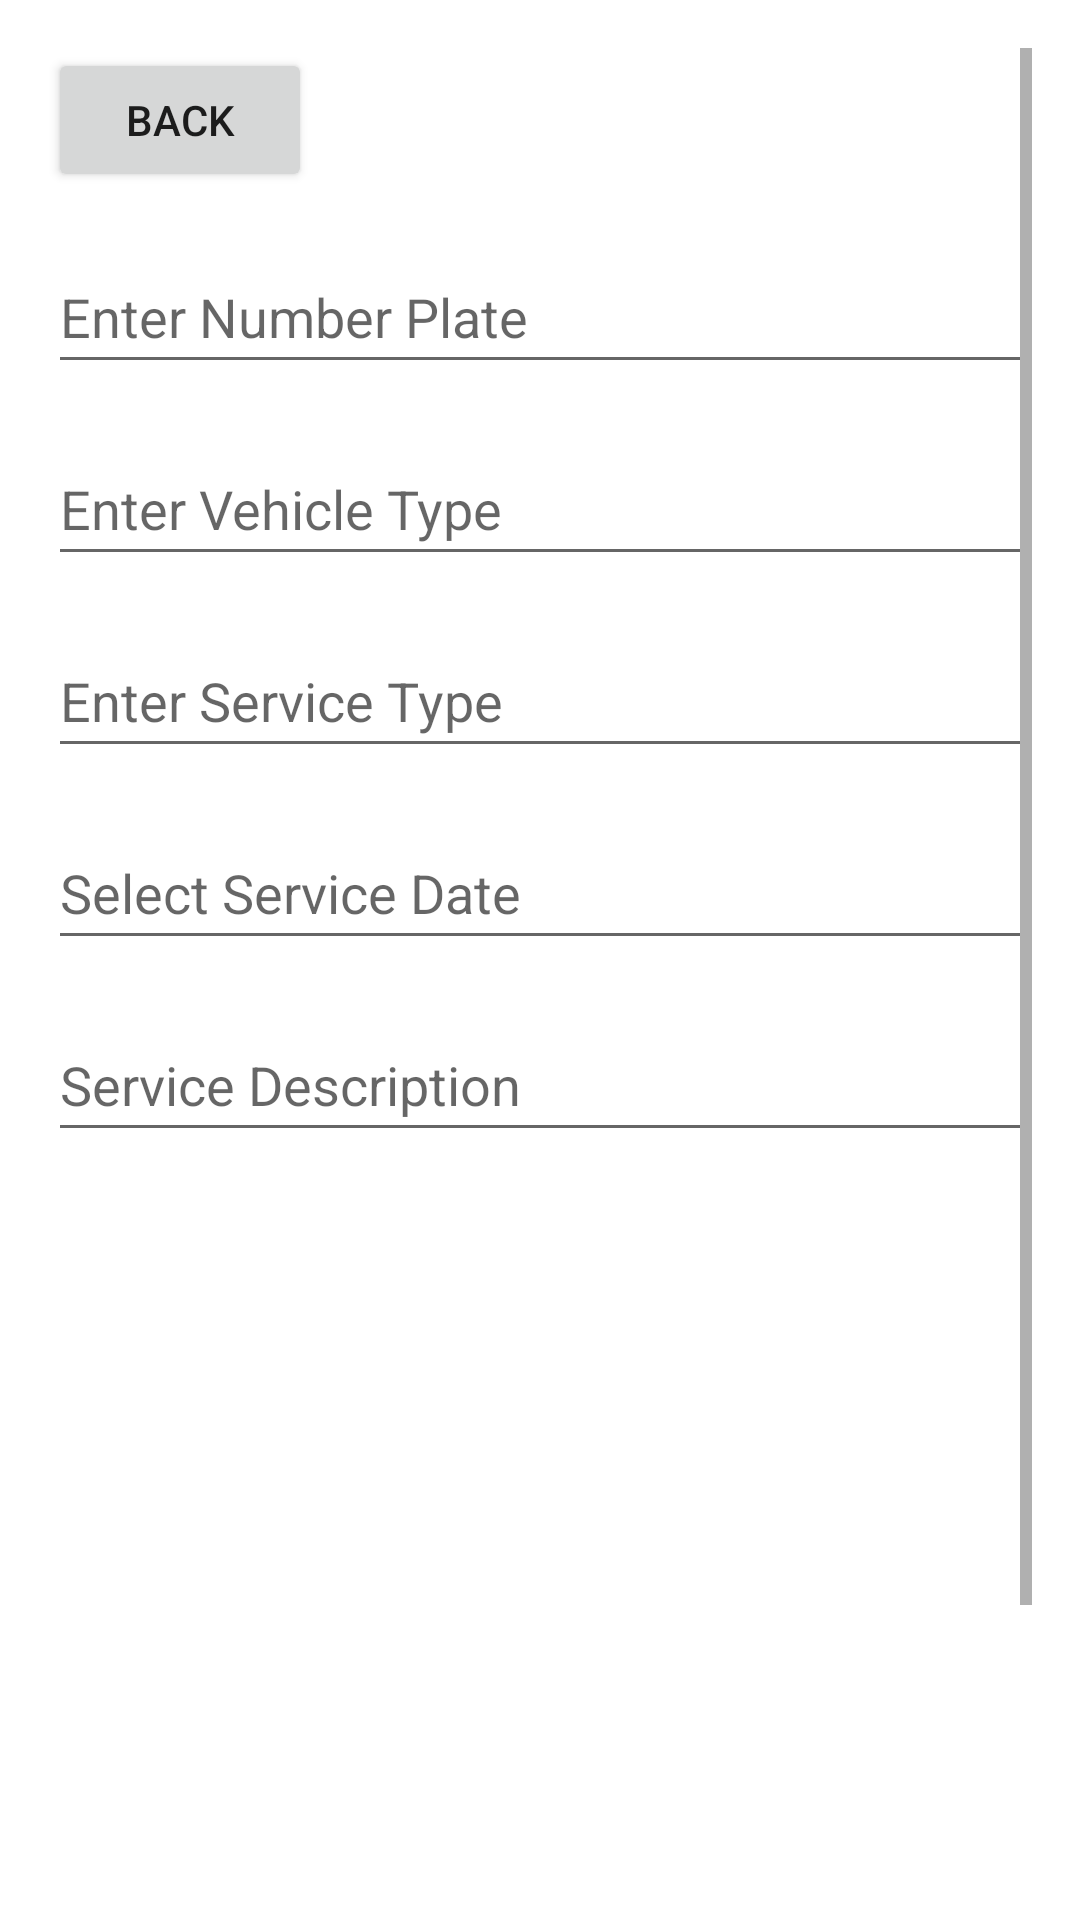

Reconstruct the res/layout file that produces this screen, plus the resources it refers to.
<!-- AndroidManifest.xml: application theme Theme.VehicleServiceLog -->
<!-- res/layout/activity_detail_service.xml -->
<?xml version="1.0" encoding="utf-8"?>
<ScrollView xmlns:android="http://schemas.android.com/apk/res/android"
    xmlns:tools="http://schemas.android.com/tools"
    android:layout_width="match_parent"
    android:layout_height="match_parent"
    android:padding="16dp"
    android:id="@+id/main">

    <LinearLayout
        android:layout_width="match_parent"
        android:layout_height="wrap_content"
        android:orientation="vertical">

        
        <Button
            android:id="@+id/backButton"
            android:layout_width="wrap_content"
            android:layout_height="wrap_content"
            android:text="Back"
            android:layout_marginBottom="16dp" />

        
        <EditText
            android:id="@+id/numberPlateTextView"
            android:layout_width="match_parent"
            android:layout_height="wrap_content"
            android:layout_marginBottom="16dp"
            android:hint="Enter Number Plate"
            android:importantForAutofill="no"
            android:inputType="text"
            android:minHeight="48dp" />

        
        <EditText
            android:id="@+id/vehicleTypeTextView"
            android:layout_width="match_parent"
            android:layout_height="wrap_content"
            android:layout_marginBottom="16dp"
            android:hint="Enter Vehicle Type"
            android:importantForAutofill="no"
            android:inputType="text"
            android:minHeight="48dp" />

        
        <EditText
            android:id="@+id/serviceTypeTextView"
            android:layout_width="match_parent"
            android:layout_height="wrap_content"
            android:layout_marginBottom="16dp"
            android:hint="Enter Service Type"
            android:importantForAutofill="no"
            android:inputType="text"
            android:minHeight="48dp" />

        
        <EditText
            android:id="@+id/serviceDateTextView"
            android:layout_width="match_parent"
            android:layout_height="wrap_content"
            android:layout_marginBottom="16dp"
            android:hint="Select Service Date"
            android:importantForAutofill="no"
            android:inputType="date"
            android:focusable="false"
            android:minHeight="48dp" />

        <DatePicker
            android:id="@+id/datePicker"
            android:layout_width="match_parent"
            android:layout_height="wrap_content"
            android:visibility="gone"/>

        
        <EditText
            android:id="@+id/serviceDescriptionTextView"
            android:layout_width="match_parent"
            android:layout_height="wrap_content"
            android:layout_marginBottom="16dp"
            android:hint="Service Description"
            android:importantForAutofill="no"
            android:inputType="textMultiLine"
            android:minHeight="48dp" />

        
        <ImageView
            android:id="@+id/capturedImageView"
            android:layout_width="200dp"
            android:layout_height="200dp"
            android:layout_gravity="center"
            android:scaleType="centerCrop"
            android:layout_marginBottom="16dp" />

        <TextView
            android:id="@+id/serviceLocation"
            android:layout_width="match_parent"
            android:layout_height="wrap_content"
            android:text="Get Current Location"
            android:textColor="@color/purple_500"
            android:textSize="16sp"
            android:textStyle="bold"
            android:layout_marginBottom="24dp"
            android:gravity="center"
            android:padding="12dp" />

        
        <LinearLayout
            android:layout_width="match_parent"
            android:layout_height="wrap_content"
            android:orientation="horizontal"
            android:gravity="center"
            android:layout_marginBottom="16dp">

            <Button
                android:id="@+id/updateServiceButton"
                android:layout_width="0dp"
                android:layout_height="wrap_content"
                android:layout_weight="1"
                android:text="Update"
                android:layout_marginEnd="8dp"
                android:backgroundTint="@color/colorAccent"
                android:textColor="@android:color/white"
                android:elevation="4dp" />

            <Button
                android:id="@+id/deleteServiceButton"
                android:layout_width="0dp"
                android:layout_height="wrap_content"
                android:layout_weight="1"
                android:text="Delete"
                android:layout_marginStart="8dp"
                android:backgroundTint="@android:color/holo_red_dark"
                android:textColor="@android:color/white"
                android:elevation="4dp" />
        </LinearLayout>

    </LinearLayout>

</ScrollView>
<!-- resources referenced by this layout -->
<resources>
  <color name="purple_500">#FF6200EE</color>
  <style name="Theme.VehicleServiceLog" parent="Theme.MaterialComponents.DayNight.DarkActionBar">
          
          <item name="colorPrimary">@color/purple_500</item>
          <item name="colorPrimaryVariant">@color/purple_700</item>
          <item name="colorOnPrimary">@color/white</item>
          
          <item name="colorSecondary">@color/teal_200</item>
          <item name="colorSecondaryVariant">@color/teal_700</item>
          <item name="colorOnSecondary">@color/black</item>
          
          <item name="android:statusBarColor">?attr/colorPrimaryVariant</item>
          
      </style>
  <color name="purple_700">#FF3700B3</color>
  <color name="white">#FFFFFFFF</color>
  <color name="teal_200">#FF03DAC5</color>
  <color name="teal_700">#FF018786</color>
  <color name="black">#FF000000</color>
  <!-- not gathered from this repository: default colours our renderer supplied (Android Studio template values) -->
  <color name="colorAccent">#FF03DAC5</color>
</resources>
